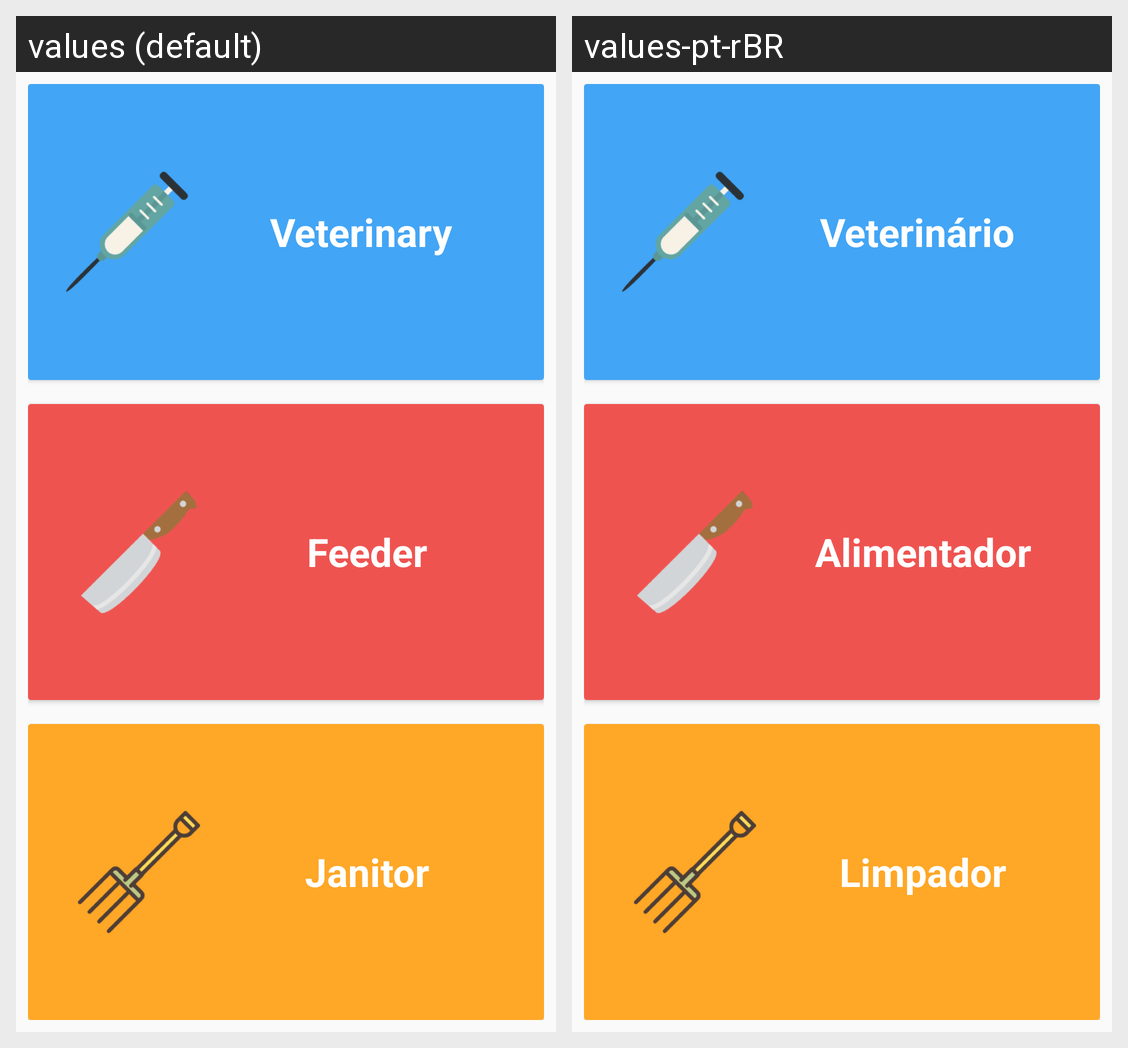

The Android screen above is rendered under two locales of the same app. Produce the string resources it draws, with the default and per-locale values.
Android screen res/layout/fragment_choose_employee.xml rendered under 2 locales, left to right: values (default), values-pt-rBR. Device: Nexus 5 (rendered at 1080×1920; each locale shown at half size, 540×960, under a caption strip naming it); theme AppTheme.
Strings drawn on this screen, with the default value and each locale's value (text and hints the layout hard-codes, and strings that could not be matched under every locale, appear in the picture but are not listed):

name_veterinary
  values: Veterinary
  values-pt-rBR: Veterinário

name_feeder
  values: Feeder
  values-pt-rBR: Alimentador

name_janitor
  values: Janitor
  values-pt-rBR: Limpador
